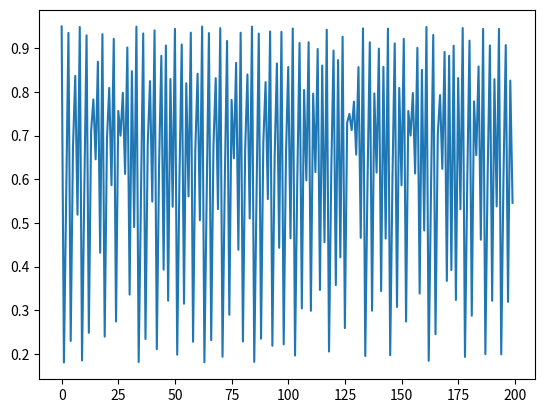

This chart was generated by the following Python code:
import matplotlib.pyplot as plt

pop = .5
r = 3.8
pops = []

for _ in range(200):
    pop = r * pop * (1 - pop)
    pops.append(pop)

plt.plot(pops)
plt.show()